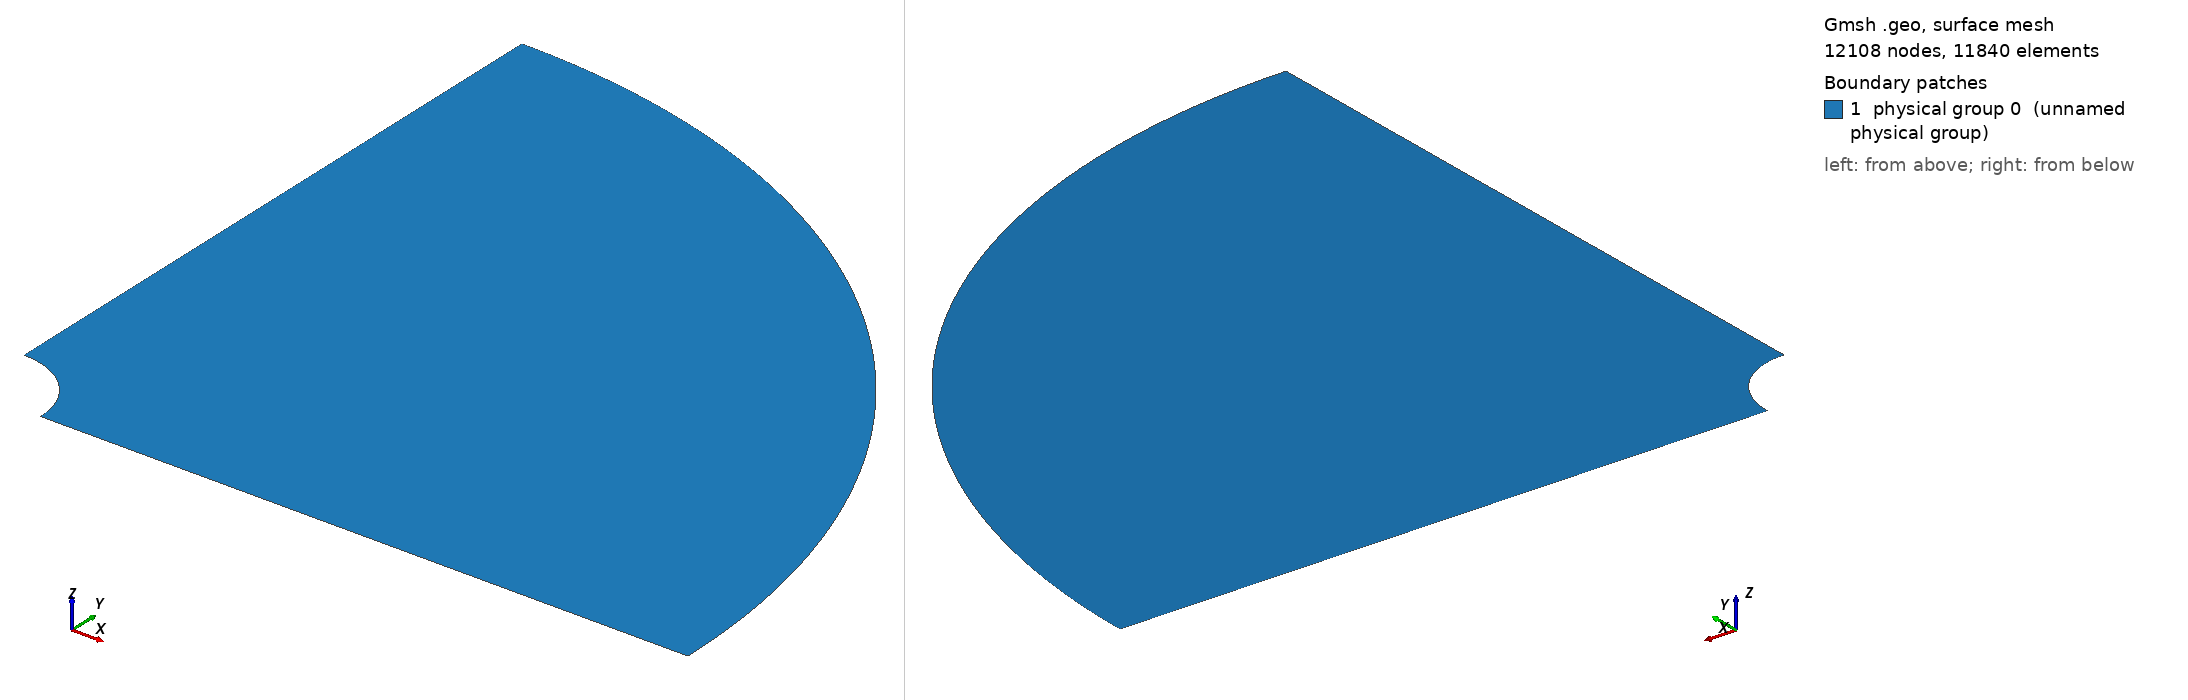

Gmsh geometry script, surface-meshed: 12108 nodes, 11840 surface elements. Boundary patches (legend numbers): 1 physical group 0 (unnamed physical group). Left view from above one corner, right view from below the opposite corner. Legend entries are the model's physical surfaces. The drawing asked Gmsh for element sizes between 1% and 20% of the model's largest extent; the script's own settings can give other sizes.

=== Cylinder_hollow_perturb_fine_2D_square_mesh_quarter_denser.geo (drawn) ===

lc = 0.1;//0.05;

r_outer = 1.; // radius of outer circle
r_out = 0.2; // radius of refined area
r_in = 0.1; // radius of inner circle 
H = 0.1; // height of cylinder
nb_slices_quarter = 160;//80; //number of layers in one quarter OF CIRCLE
nb_rings = 45; //25; // number of concentric cell rings
nb_layers_z = 1; // number of vertical layers

Point(1) = {0,0,0,lc}; // Center
Point(2) = {r_in,0,0,lc};
Point(3) = {r_out,0,0,lc};
Point(4) = {-r_in,0,0,lc};
Point(5) = {-r_out,0,0,lc};
Point(6) = {0,r_in,0,lc};
Point(7) = {0,r_out,0,lc};
Point(8) = {0,-r_in,0,lc};
Point(9) = {0,-r_out,0,lc};

Point(10) = {r_outer,0,0,lc};
Point(11) = {-r_outer,0,0,lc};
Point(12) = {0,r_outer,0,lc};
Point(13) = {0,-r_outer,0,lc};

Line(1) = {2,3};
Line(2) = {4,5};
Line(3) = {6,7};
Line(4) = {8,9};

//Construct the perturbed hole//
alpha = 1; //16; //Frequency
M = 0;
M1 = 0;//0.004; //0.01;//Amplitude
n = 16;//8; //number of pieces in one period

n_points = n*alpha-1; //Number of points for each quarter

alpha1=16*alpha;
alpha2 = alpha;
alpha3 = alpha;
alpha4 = alpha;
n_points1 = 32;
n_points2 = 1;
n_points3 = 1;
n_points4 = 1;

pList_1[0] = 2; //First point label for the 1st quarter

For i In {1:n_points1}
 If(i>=1 && i<=4)
  r = M1*Sin(alpha1*i*Pi/2/(n_points1+1))+r_in;
 EndIf
  //r = M1*Sin(alpha1*i*Pi/2/(n_points1+1))+r_in;
  pList_1[i] = newp;
  Point(pList_1[i]) = {r*Cos(i*Pi/2/(n_points1+1)), r*Sin(i*Pi/2/(n_points1+1)), 0, lc};
EndFor
pList_1[n_points1+1] = 6; //Last point label for the 1st quarter
Spline(newl) = pList_1[];

pList_2[0] = 6; //First point label for the 2nd quarter
For i In {1:n_points2}
  r = M*Sin(alpha2*i*Pi/2/(n_points2+1))+r_in;
  pList_2[i] = newp;
  Point(pList_2[i]) = {r*Cos(Pi/2+i*Pi/2/(n_points2+1)), r*Sin(Pi/2+i*Pi/2/(n_points2+1)), 0, lc};
EndFor
pList_2[n_points2+1] = 4; //Last point label for the 2nd quarter
Spline(newl) = pList_2[];

pList_3[0] = 4; //First point label for the 3rd quarter
For i In {1:n_points3}
  r = M*Sin(alpha3*i*Pi/2/(n_points3+1))+r_in;
  pList_3[i] = newp;
  Point(pList_3[i]) = {r*Cos(Pi+i*Pi/2/(n_points3+1)), r*Sin(Pi+i*Pi/2/(n_points3+1)), 0, lc};
EndFor
pList_3[n_points3+1] = 8; //Last point label for the 3rd quarter
Spline(newl) = pList_3[];


pList_4[0] = 8; //First point label for the 4th quarter
For i In {1:n_points4}
  r = M*Sin(alpha4*i*Pi/2/(n_points4+1))+r_in;
  pList_4[i] = newp;
  Point(pList_4[i]) = {r*Cos(1.5*Pi+i*Pi/2/(n_points4+1)), r*Sin(1.5*Pi+i*Pi/2/(n_points4+1)), 0, lc};
EndFor
pList_4[n_points4+1] = 2; //Last point label for the 4th quarter
Spline(newl) = pList_4[];

Circle(9) = {3, 1, 7};
Circle(10) = {7, 1, 5};
Circle(11) = {5, 1, 9};
Circle(12) = {9, 1, 3};

Transfinite Line {1,2,3,4} = Ceil(nb_rings+1) Using Progression 1.05;
Transfinite Line {5,9} = Ceil(nb_slices_quarter+1) Using Progression 1;
Transfinite Line {6,10} = Ceil(nb_slices_quarter+1) Using Progression 1;
Transfinite Line {7,11} = Ceil(nb_slices_quarter+1) Using Progression 1;
Transfinite Line {8,12} = Ceil(nb_slices_quarter+1) Using Progression 1;

Line Loop(13) = {1, 9, -3, -5};
Ruled Surface(14) = {13};
Line Loop(15) = {3, 10, -2, -6};
Ruled Surface(16) = {15};
Line Loop(17) = {2, 11, -4, -7};
Ruled Surface(18) = {17};
Line Loop(19) = {4, 12, -1, -8};
Ruled Surface(20) = {19};


Circle(21) = {10, 1, 12};
Circle(22) = {12, 1, 11};
Circle(23) = {11, 1, 13};
Circle(24) = {13, 1, 10};
Line(25) = {3, 10};
Line(26) = {7, 12};
Line(27) = {5, 11};
Line(28) = {9, 13};

Transfinite Line {21,22,23,24} = Ceil(nb_slices_quarter+1) Using Progression 1;
Transfinite Line {25,26,27,28} = 30 Using Progression 1.1;
Line Loop(31) = {25,21,-26,-9};
Plane Surface(32) = {31};
Line Loop(33) = {26,22,-27,-10};
Plane Surface(34) = {33};
Line Loop(35) = {27,23,-28,-11};
Plane Surface(36) = {35};
Line Loop(37) = {28,24,-25,-12};
Plane Surface(38) = {37};


Transfinite Surface {14,16,18,20};
Recombine Surface {14,16,18,20};
Transfinite Surface {32,34,36,38};
Recombine Surface {32,34,36,38};


//Extrude {0, 0, H} {
//  Surface{16, 14, 20, 18}; Layers{1}; Recombine;
//}
//Coherence;

//Physical Line(0) = {21, 22, 23, 24};
//Physical Line(1) = {5, 6, 7, 8};

//Physical Surface(0) = {14, 16, 18, 20};
//Physical Surface(1) = {32, 34, 36, 38};
Delete {
  Surface{16, 18, 20, 34, 36, 38};
}
Delete {
  Line{22, 23, 24, 28, 27, 10, 2, 11, 12, 4, 6, 7, 8};
}
Delete {
  Point{11, 13, 9, 5};
}
Delete {
  Point{46, 4, 47, 8, 48};
}
Physical Line(0) = {5};
Physical Line(1) = {25, 1};
Physical Line(2) = {21};
Physical Line(3) = {26, 3};
Physical Surface(0) = {14, 32};
